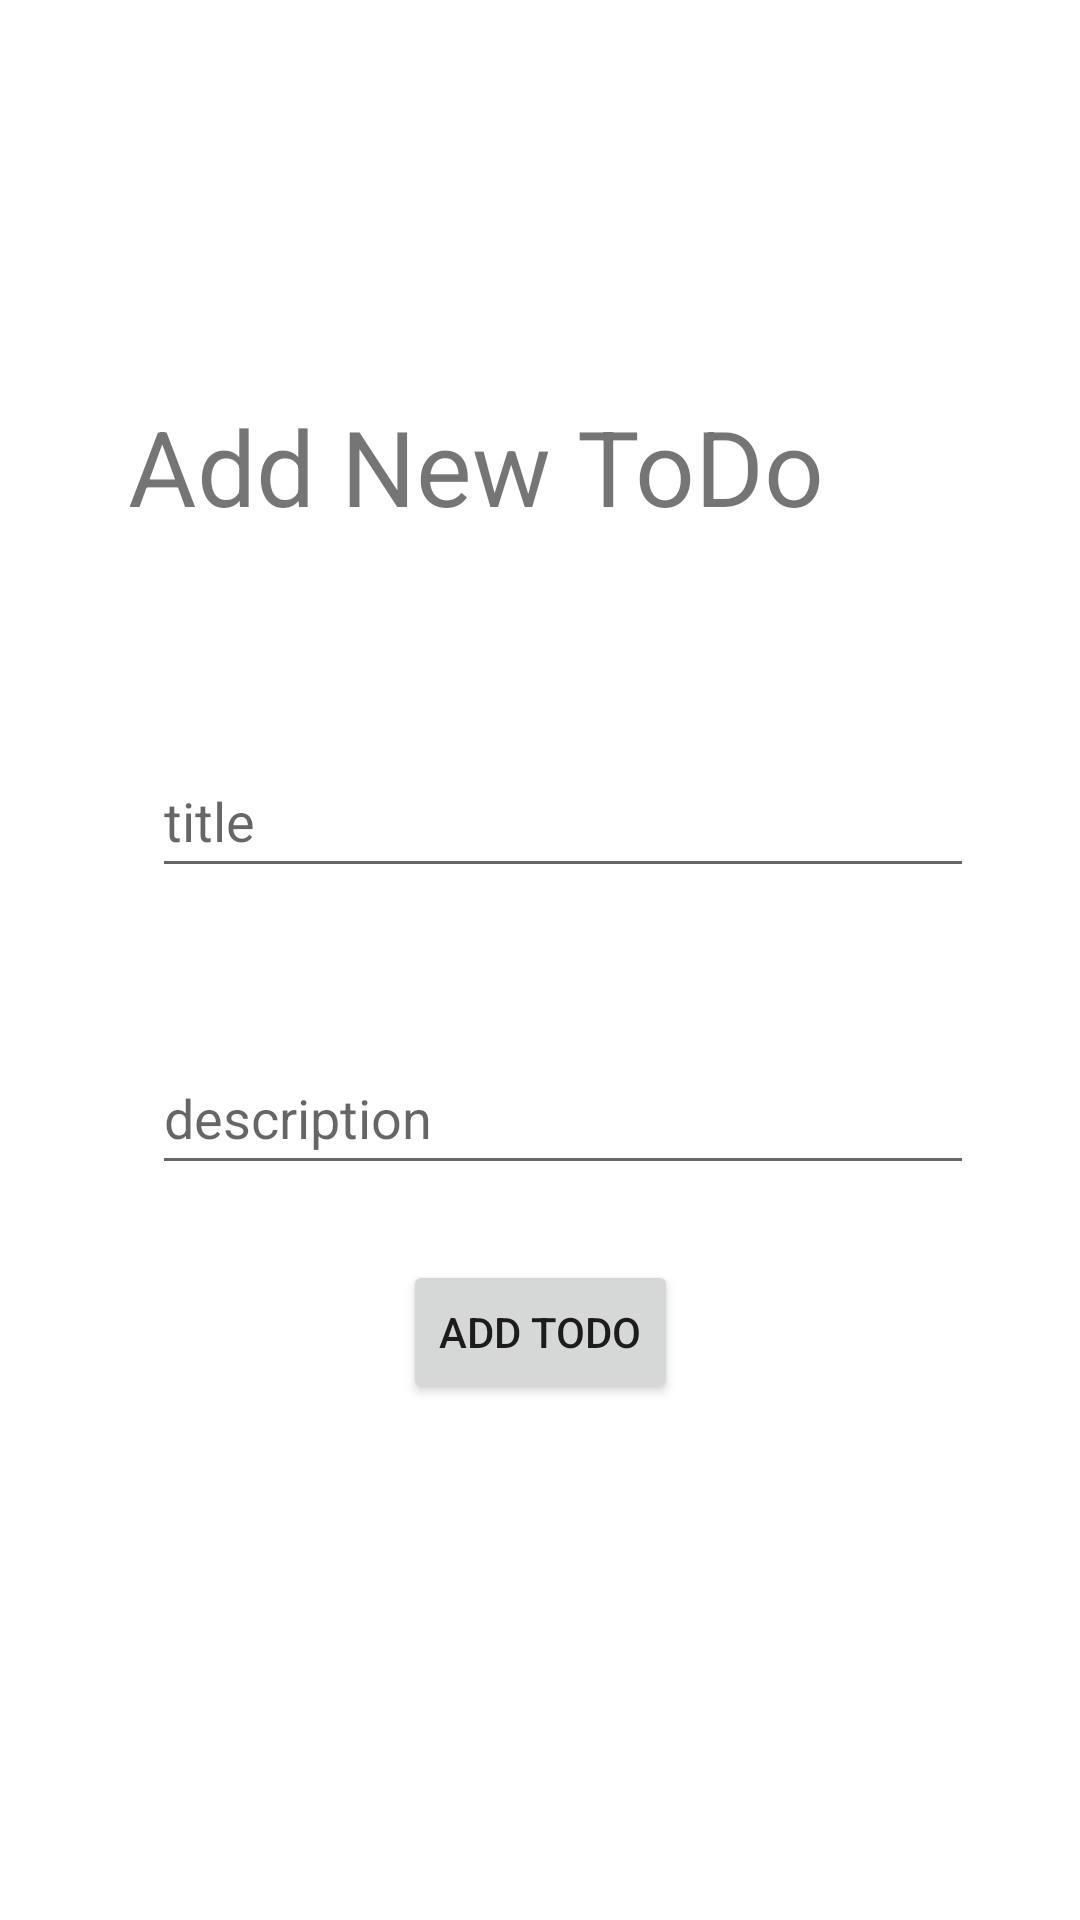

Android layout source for this screen:
<!-- AndroidManifest.xml: application theme Theme.ToDoKeepingApp -->
<!-- res/layout/activity_add_to_do.xml -->
<?xml version="1.0" encoding="utf-8"?>
<androidx.constraintlayout.widget.ConstraintLayout xmlns:android="http://schemas.android.com/apk/res/android"
    xmlns:app="http://schemas.android.com/apk/res-auto"
    xmlns:tools="http://schemas.android.com/tools"
    android:layout_width="match_parent"
    android:layout_height="match_parent"
    tools:context=".AddToDo">

    <TextView
        android:id="@+id/textView"
        android:layout_width="274dp"
        android:layout_height="46dp"
        android:layout_marginTop="132dp"
        android:text="Add New ToDo"
        android:textFontWeight="8"
        android:textSize="35dp"
        app:layout_constraintBottom_toTopOf="@+id/addToDoTitle"
        app:layout_constraintEnd_toEndOf="parent"
        app:layout_constraintHorizontal_bias="0.497"
        app:layout_constraintStart_toStartOf="parent"
        app:layout_constraintTop_toTopOf="parent"
        app:layout_constraintVertical_bias="0.0" />


    <EditText
        android:id="@+id/addToDoTitle"
        android:layout_width="274dp"
        android:layout_height="48dp"
        android:layout_marginStart="8dp"
        android:layout_marginTop="248dp"
        android:ems="10"
        android:hint="title"
        android:inputType="textPersonName"
        android:minHeight="48dp"
        app:layout_constraintStart_toStartOf="@+id/textView"
        app:layout_constraintTop_toTopOf="parent" />

    <EditText
        android:id="@+id/addToDoDescription"
        android:layout_width="274dp"
        android:layout_height="48dp"
        android:layout_marginTop="51dp"
        android:ems="10"
        android:hint="description"
        android:inputType="textPersonName"
        android:minHeight="48dp"
        app:layout_constraintBottom_toTopOf="@+id/addToDoBtn"
        app:layout_constraintEnd_toEndOf="parent"
        app:layout_constraintHorizontal_bias="0.0"
        app:layout_constraintStart_toStartOf="@+id/addToDoTitle"
        app:layout_constraintTop_toBottomOf="@+id/addToDoTitle"
        app:layout_constraintVertical_bias="0.0" />

    <Button
        android:id="@+id/addToDoBtn"
        android:layout_width="wrap_content"
        android:layout_height="wrap_content"
        android:layout_marginBottom="172dp"
        android:text="Add ToDo"
        app:layout_constraintBottom_toBottomOf="parent"
        app:layout_constraintEnd_toEndOf="parent"
        app:layout_constraintStart_toStartOf="parent" />
</androidx.constraintlayout.widget.ConstraintLayout>
<!-- resources referenced by this layout -->
<resources>
  <style name="Theme.ToDoKeepingApp" parent="Theme.MaterialComponents.DayNight.DarkActionBar">
          
          <item name="colorPrimary">@color/purple_500</item>
          <item name="colorPrimaryVariant">@color/purple_700</item>
          <item name="colorOnPrimary">@color/white</item>
          
          <item name="colorSecondary">@color/teal_200</item>
          <item name="colorSecondaryVariant">@color/teal_700</item>
          <item name="colorOnSecondary">@color/black</item>
          
          <item name="android:statusBarColor">?attr/colorPrimaryVariant</item>
          
      </style>
  <!-- not gathered from this repository: default colours our renderer supplied (Android Studio template values) -->
  <color name="purple_500">#FF6200EE</color>
  <color name="purple_700">#FF3700B3</color>
  <color name="teal_200">#FF03DAC5</color>
  <color name="teal_700">#FF018786</color>
  <color name="black">#FF000000</color>
  <color name="white">#FFFFFFFF</color>
</resources>
